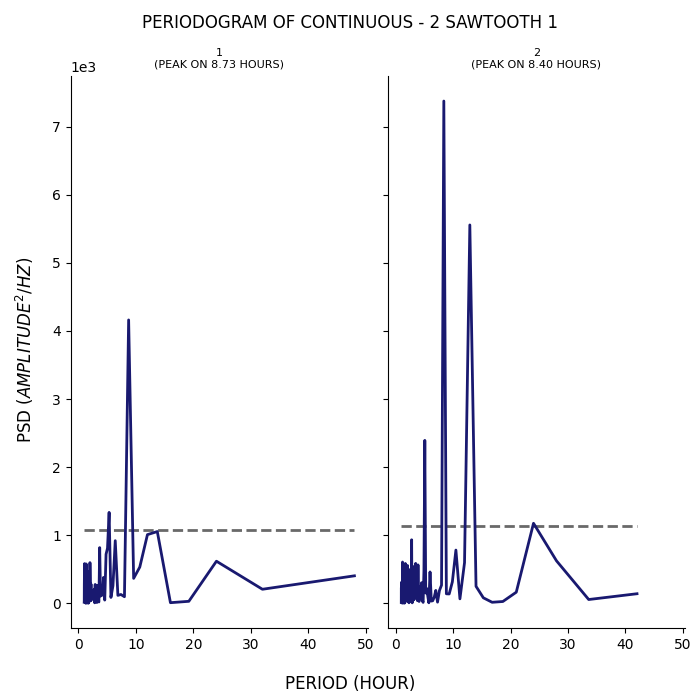

The table this chart was drawn from, first rows:
test, period, psd
1, 48.0, 402.2
1, 32.0, 204.7
1, 24.0, 616.8
1, 19.2, 27.71
1, 16.0, 7.492
1, 13.71, 1053
1, 12.0, 1007
1, 10.67, 530.7
1, 9.6, 364.8
1, 8.727, 4162
1, 8.0, 94.94
1, 7.385, 127.8
1, 6.857, 115.2
1, 6.4, 918.5
1, 6.0, 255.7
1, 5.647, 84.55
1, 5.333, 1334
1, 5.053, 808.3
1, 4.8, 719.2
1, 4.571, 45.66
1, 4.364, 379
1, 4.174, 117
1, 4.0, 227
1, 3.84, 104
1, 3.692, 816.6
1, 3.556, 17.7
1, 3.429, 28.32
1, 3.31, 262.1
1, 3.2, 9.632
1, 3.097, 176.2
1, 3.0, 31.94
1, 2.909, 275.1
1, 2.824, 5.482
1, 2.743, 206.7
1, 2.667, 78.66
1, 2.595, 93.01
1, 2.526, 164.4
1, 2.462, 128.8
1, 2.4, 66.08
1, 2.341, 116.5
1, 2.286, 59.7
1, 2.233, 43.13
1, 2.182, 280.8
1, 2.133, 56.27
1, 2.087, 37.82
1, 2.043, 368.3
1, 2.0, 595.9
1, 1.959, 53.87
1, 1.92, 180.3
1, 1.882, 125.5
1, 1.846, 21.1
1, 1.811, 129.1
1, 1.778, 2.966
1, 1.745, 51.78
1, 1.714, 199.4
1, 1.684, 242.3
1, 1.655, 1.376
1, 1.627, 86.33
1, 1.6, 33.99
1, 1.574, 185
... 200 more rows
